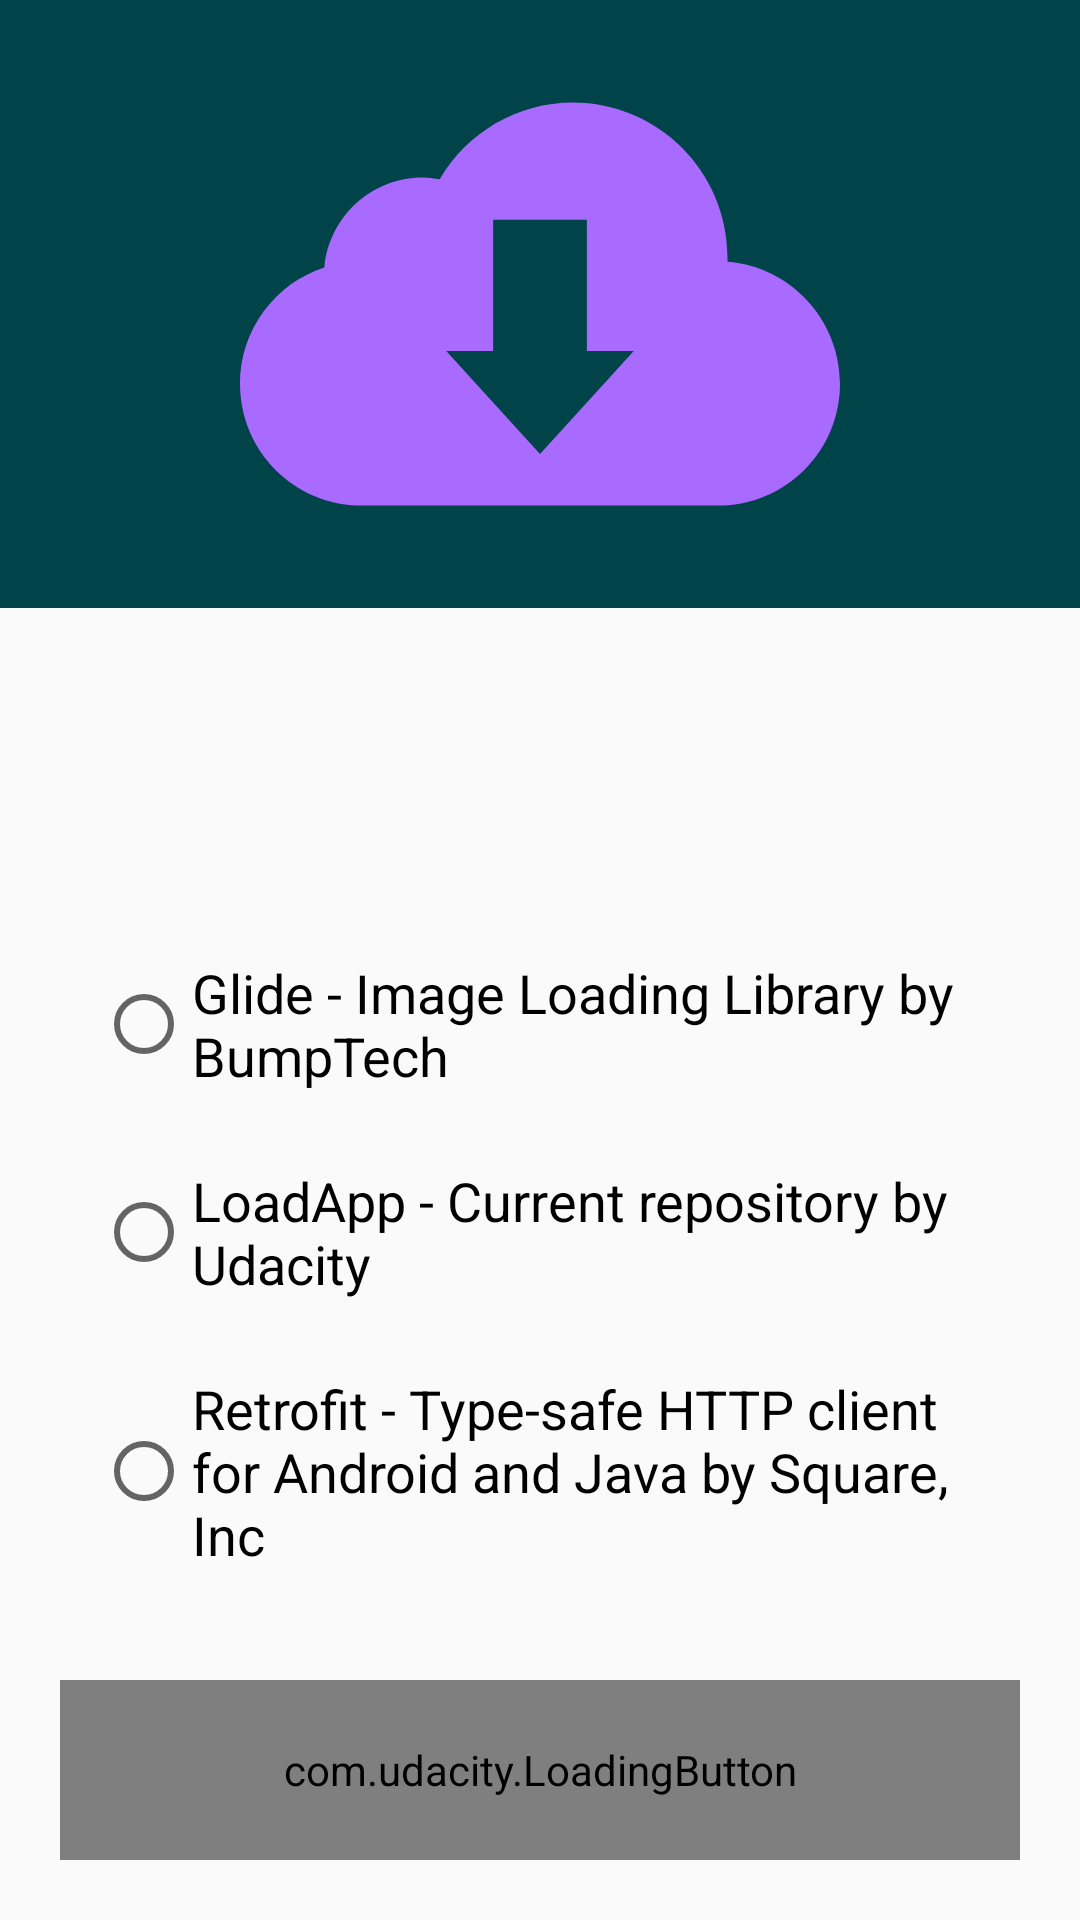

Android layout source for this screen:
<!-- AndroidManifest.xml: application theme AppTheme -->
<!-- res/layout/content_main.xml -->
<?xml version="1.0" encoding="utf-8"?>
<androidx.constraintlayout.widget.ConstraintLayout xmlns:android="http://schemas.android.com/apk/res/android"
    xmlns:app="http://schemas.android.com/apk/res-auto"
    xmlns:tools="http://schemas.android.com/tools"
    android:id="@+id/main_layout"
    android:layout_width="match_parent"
    android:layout_height="match_parent"
    app:layout_behavior="@string/appbar_scrolling_view_behavior"
    tools:context=".MainActivity"
    tools:showIn="@layout/activity_main">

    <View
        android:id="@+id/view_download"
        android:layout_width="0dp"
        android:layout_height="0dp"
        android:background="@color/colorPrimaryDark"
        app:layout_constraintDimensionRatio="16:9"
        app:layout_constraintEnd_toEndOf="parent"
        app:layout_constraintStart_toStartOf="parent"
        app:layout_constraintTop_toTopOf="parent" />

    <androidx.appcompat.widget.AppCompatImageView
        android:layout_width="wrap_content"
        android:layout_height="wrap_content"
        app:layout_constraintBottom_toBottomOf="@id/view_download"
        app:layout_constraintEnd_toEndOf="@id/view_download"
        app:layout_constraintStart_toStartOf="@id/view_download"
        app:layout_constraintTop_toTopOf="@id/view_download"
        app:srcCompat="@drawable/download_cloud_solid" />

    <RadioGroup
        android:id="@+id/group_download"
        android:layout_width="match_parent"
        android:layout_height="wrap_content"
        android:layout_marginStart="@dimen/_32dp"
        android:layout_marginEnd="@dimen/_32dp"
        android:orientation="vertical"
        app:layout_constraintBottom_toBottomOf="parent"
        app:layout_constraintEnd_toEndOf="parent"
        app:layout_constraintStart_toStartOf="parent"
        app:layout_constraintTop_toBottomOf="@id/view_download">

        <RadioButton
            android:id="@+id/radio_glide"
            style="@style/TextRadio"
            android:layout_width="wrap_content"
            android:layout_height="wrap_content"
            android:text="@string/download_first_item" />

        <RadioButton
            android:id="@+id/radio_load_app"
            style="@style/TextRadio"
            android:layout_width="wrap_content"
            android:layout_height="wrap_content"
            android:layout_marginTop="@dimen/_24dp"
            android:text="@string/download_second_item" />

        <RadioButton
            android:id="@+id/radio_retrofit"
            style="@style/TextRadio"
            android:layout_width="wrap_content"
            android:layout_height="wrap_content"
            android:layout_marginTop="@dimen/_24dp"
            android:text="@string/download_third_item" />
    </RadioGroup>

    <com.udacity.LoadingButton
        android:id="@+id/custom_button"
        android:layout_width="0dp"
        android:layout_height="@dimen/_60dp"
        android:layout_margin="@dimen/_20dp"
        app:backgroundColor="@color/colorPrimary"
        app:layout_constraintBottom_toBottomOf="parent"
        app:layout_constraintEnd_toEndOf="parent"
        app:layout_constraintStart_toStartOf="parent"
        app:textColor="@color/white" />

</androidx.constraintlayout.widget.ConstraintLayout>
<!-- res/layout/activity_main.xml (included above) -->
<?xml version="1.0" encoding="utf-8"?>
<androidx.coordinatorlayout.widget.CoordinatorLayout xmlns:android="http://schemas.android.com/apk/res/android"
    xmlns:app="http://schemas.android.com/apk/res-auto"
    xmlns:tools="http://schemas.android.com/tools"
    android:layout_width="match_parent"
    android:layout_height="match_parent"
    tools:context=".MainActivity">

    <com.google.android.material.appbar.AppBarLayout
        android:layout_width="match_parent"
        android:layout_height="wrap_content"
        android:theme="@style/AppTheme.AppBarOverlay">

        <androidx.appcompat.widget.Toolbar
            android:id="@+id/toolbar"
            android:layout_width="match_parent"
            android:layout_height="?attr/actionBarSize"
            android:background="?attr/colorPrimary"
            app:popupTheme="@style/AppTheme.PopupOverlay"
            app:title="@string/app_name" />

    </com.google.android.material.appbar.AppBarLayout>

    <include
        android:id="@+id/layout_content"
        layout="@layout/content_main" />

</androidx.coordinatorlayout.widget.CoordinatorLayout>
<!-- resources referenced by this layout -->
<resources>
  <color name="colorPrimary">#07C2AA</color>
  <color name="colorPrimaryDark">#004349</color>
  <color name="white">#FFFFFF</color>
  <dimen name="_20dp">20dp</dimen>
  <dimen name="_24dp">24dp</dimen>
  <dimen name="_32dp">32dp</dimen>
  <dimen name="_60dp">60dp</dimen>
  <!-- drawable download_cloud_solid (drawable) -->
  <vector xmlns:android="http://schemas.android.com/apk/res/android"
      android:width="200dp"
      android:height="200dp"
      android:viewportWidth="64"
      android:viewportHeight="64">
      <path
          android:fillColor="@color/color_purple"
          android:pathData="M52,27.5c0,-0.2 0,-0.4 0,-0.5c0,-9.1 -7.4,-16.5 -16.5,-16.5c-5.9,0 -11.3,3.2 -14.2,8.2c-0.6,-0.1 -1.2,-0.2 -1.8,-0.2c-5.5,0 -10,4.2 -10.5,9.6c-5.3,1.7 -9,6.7 -9,12.4c0,7.2 5.8,13 13,13h38c7.2,0 13,-5.8 13,-13C64,33.7 58.7,28 52,27.5zM32,48L22,37h5V23h10v14h5L32,48z" />
  </vector>
  <string name="app_name">LoadApp</string>
  <string name="download_first_item">Glide - Image Loading Library by BumpTech</string>
  <string name="download_second_item">LoadApp - Current repository by Udacity</string>
  <string name="download_third_item">Retrofit - Type-safe HTTP client for Android and Java by Square, Inc</string>
  <style name="AppTheme.AppBarOverlay" parent="ThemeOverlay.AppCompat.Dark.ActionBar" />
  <style name="AppTheme.PopupOverlay" parent="ThemeOverlay.AppCompat.Light" />
  <style name="TextRadio" parent="Widget.AppCompat.CompoundButton.RadioButton">
          <item name="android:textSize">18sp</item>
      </style>
  <style name="AppTheme" parent="Theme.AppCompat.Light.DarkActionBar">
          
          <item name="colorPrimary">@color/colorPrimary</item>
          <item name="colorPrimaryDark">@color/colorPrimaryDark</item>
          <item name="colorAccent">@color/colorAccent</item>
      </style>
  <color name="color_purple">#A86AFF</color>
  <color name="colorAccent">#F9A825</color>
</resources>
